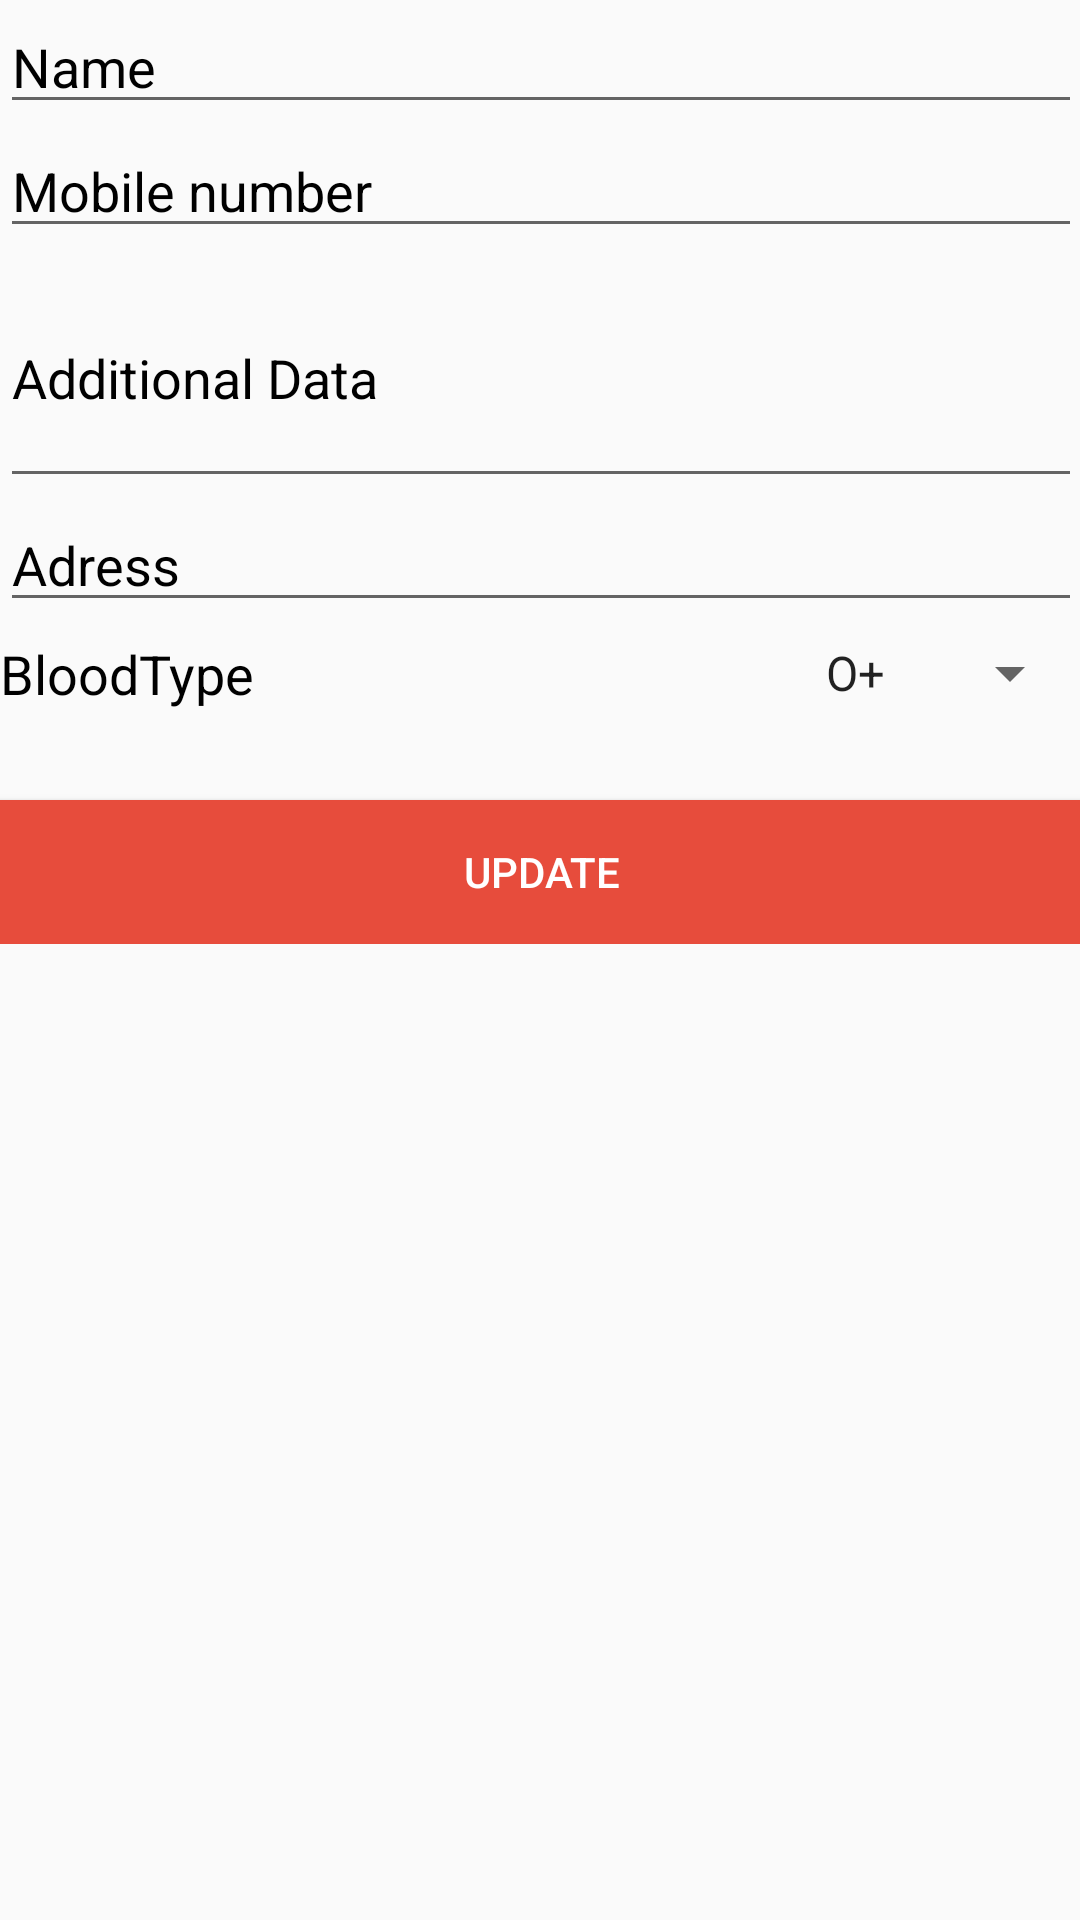

Write the Android layout XML for this screen, with the resource values it uses.
<!-- AndroidManifest.xml: application theme AppTheme -->
<!-- res/layout/request_blood.xml -->
<?xml version="1.0" encoding="utf-8"?>

<ScrollView xmlns:android="http://schemas.android.com/apk/res/android"
    xmlns:tools="http://schemas.android.com/tools"
    android:layout_width="match_parent"
    android:layout_height="match_parent"
    android:paddingLeft="@dimen/activity_horizontal_margin"
    android:paddingRight="@dimen/activity_horizontal_margin"
    android:paddingTop="@dimen/activity_vertical_margin"
    android:paddingBottom="@dimen/activity_vertical_margin"
    android:scrollbarStyle="outsideOverlay"
    tools:context="hr.foi.rsc.lifeline.fragments.ProfileFragment">
    <RelativeLayout
        android:layout_width="match_parent"
        android:layout_height="wrap_content">


        <LinearLayout
            android:layout_width="match_parent"
            android:layout_height="wrap_content"
            android:gravity="center_horizontal"
            android:orientation="vertical">

            <EditText
                android:id="@+id/input_name"
                style="@style/TextField"
                android:layout_width="match_parent"
                android:layout_height="wrap_content"
                android:textColor="@color/black"
                android:textColorHint="@color/black"
                android:hint="Name" />

            <EditText
                android:id="@+id/input_phone"
                style="@style/TextField"
                android:textColorHint="@color/black"
                android:layout_width="match_parent"
                android:textColor="@color/black"
                android:layout_height="wrap_content"
                android:hint="Mobile number" />
            <EditText
                android:id="@+id/input_additional"
                style="@style/TextField"
                android:layout_width="match_parent"
                android:layout_height="wrap_content"
                android:textColorHint="@color/black"
                android:singleLine="false"
                android:minLines="3"
                android:maxLines="5"
                android:hint="Additional Data" />



            <EditText
                android:id="@+id/input_address"
                style="@style/TextField"
                android:layout_width="match_parent"
                android:layout_height="wrap_content"
                android:textColor="@color/black"
                android:textColorHint="@color/black"
                android:hint="Adress" />

            <RelativeLayout
                android:id="@+id/layout_blood_type"
                android:layout_width="match_parent"
                android:layout_height="wrap_content"
                android:paddingTop="5dp"
                android:paddingBottom="5dp">

                <TextView
                    style="@style/RedText"
                    android:layout_width="wrap_content"
                    android:layout_height="wrap_content"
                    android:textColor="@color/black"
                    android:layout_toLeftOf="@+id/spinner_blood_type"
                    android:layout_alignParentLeft="true"
                    android:textSize="18sp"
                    android:layout_centerVertical="true"
                    android:text="BloodType" />

                <Spinner
                    android:id="@+id/spinner_blood_type"
                    android:layout_width="wrap_content"
                    android:textColor="@color/black"
                    android:layout_height="wrap_content"
                    android:layout_alignParentEnd="true"
                    android:layout_centerVertical="true"
                    android:layout_alignParentRight="true"
                    android:entries="@array/BloodType_array" />

            </RelativeLayout>

            <RelativeLayout
                android:id="@+id/layout_rh"
                android:layout_width="match_parent"
                android:layout_height="wrap_content"
                android:paddingTop="5dp"
                android:paddingBottom="5dp">





            </RelativeLayout>




            <Button
                android:id="@+id/button_save"
                style="@style/RedButton"
                android:layout_width="fill_parent"
                android:layout_height="wrap_content"
                android:layout_marginTop="20dp"
                android:text="Update" />
        </LinearLayout>
    </RelativeLayout>
</ScrollView>
<!-- resources referenced by this layout -->
<resources>
  <string-array name="BloodType_array">
          <item>O+</item>
          <item>O-</item>
          <item>A+</item>
          <item>A-</item>
          <item>AB+</item>
          <item>AB-</item>
          <item>B+</item>
          <item>B-</item>
      </string-array>
  <color name="black">#000000</color>
  <style name="RedButton">
          <item name="android:background">@drawable/red_button_bg</item>
          <item name="android:textColor">@android:color/white</item>
      </style>
  <style name="RedText">
          <item name="android:textColor">@color/primary_dark</item>
      </style>
  <style name="TextField">
          <item name="android:textColorHint">@color/gray</item>
          <item name="android:textColor">@color/dark_gray</item>
          <item name="android:singleLine">true</item>
      </style>
  <style name="AppTheme" parent="Theme.AppCompat.Light.DarkActionBar">
          
      </style>
  <!-- drawable red_button_bg (drawable) -->
  <?xml version="1.0" encoding="utf-8"?>
  
  <selector xmlns:android="http://schemas.android.com/apk/res/android">
      <item android:drawable="@color/primary_dark" android:state_pressed="true" />
      <item android:drawable="@color/primary" />
  </selector>
  <color name="primary_dark">#c13f31</color>
  <color name="gray">#a7a9ac</color>
  <color name="dark_gray">#383b40</color>
  <color name="primary">#e74c3c</color>
</resources>
